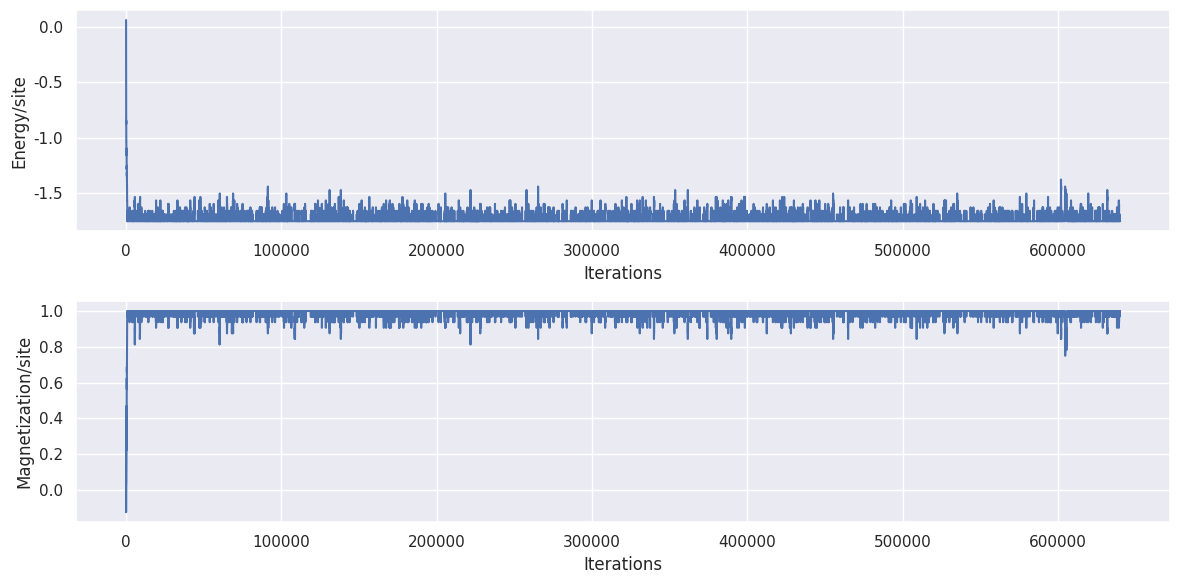

The script that saved this image: (Note: this script raises an exception after producing the figure.)
#!/usr/bin/env python

from __future__ import division
import numpy as np
import pandas as pd
import matplotlib.pyplot as plt
from time import time

import seaborn as sns
sns.set()

np.random.seed()

def energy(S_ij, J = 1.):
    return -J*(np.sum(S_ij[1:, :]*S_ij[:-1, :]) + np.sum(S_ij[:, 1:]*S_ij[:, :-1]))

def sites_loop(S_old, E_old, T):
    #looping over sites
    iix = np.random.randint(0, high = Lx, size = N)
    iiy = np.random.randint(0, high = Ly, size = N)
    pp = np.random.rand(N)
    S_new = np.copy(S_old)
    for ix, iy, p in zip(iix, iiy, pp):
        # S_new = np.copy(S_old)
        S_new[ix,iy] = - S_new[ix,iy]
        E_new = energy(S_new)
        # print ("\n", E_old, E_new, (E_new - E_old)/T, np.exp(-(E_new - E_old)/T), p)
        if np.exp(-(E_new - E_old)/T) > p:
            S_old = S_new
            E_old = E_new
            # print (np.exp(-(E_new - E_old)/T), p, E_old)
    return S_old, E_old

def run_MC(Lx, Ly, T, Nit = 10**4, S_init = None):
    if S_init is None:
        #Initializing lattice
        S_init = np.ones((Lx, Ly))
        S_init[np.random.rand(Lx, Ly) > 0.5] = -1

    #MC looping
    S_old = np.copy(S_init)
    E_old = energy(S_old)
    M_old = np.sum(S_old)

    EE = [E_old]
    MM = [M_old]
    SS = [S_old]
    for n in range(Nit*Lx*Ly):
        ix = np.random.randint(Lx)
        iy = np.random.randint(Ly)
        p = np.random.rand()

        S_new = np.copy(S_old)
        S_new[ix,iy] = - S_new[ix,iy]
        E_new = energy(S_new)

        if np.exp(-(E_new - E_old)) > p:
            S_old = S_new
            E_old = E_new

        EE.append(E_old)
        MM.append(np.sum(S_old))
        SS.append(S_old)

    return np.array(EE), np.array(MM), np.array(SS)

if __name__ == "__main__":
    '''
    Monte Carlo approach to Ising model
    '''

    #Setting parameters
    Lx = 8
    Ly = 8
    N = Lx*Ly
    T = 1.
    Nit = Lx*Ly*10**2

    # #Initializing lattice
    # S_old = np.ones((Lx, Ly))
    # S_old[np.random.rand(Lx, Ly) > 0.5] = -1
    # E_old = energy(S_old)
    # print(S_old)
    # print(energy(S_old))


    # #looping over sites
    # iix = np.random.randint(0, high = Lx, size = N)
    # iiy = np.random.randint(0, high = Ly, size = N)
    # pp = np.random.rand(N)
    # S_new = np.copy(S_old)
    # for ix, iy, p in zip(iix, iiy, pp):
    #     # S_new = np.copy(S_old)
    #     S_new[ix,iy] = - S_new[ix,iy]
    #     E_new = energy(S_new)
    #     print ("\n", E_old, E_new, (E_new - E_old)/T, np.exp(-(E_new - E_old)/T), p)
    #     if np.exp(-(E_new - E_old)/T) > p:
    #         S_old = S_new
    #         E_old = E_new
    #         print (np.exp(-(E_new - E_old)/T), p, E_old)

    # EE = [E_old]
    # MM = [np.sum(S_old)]
    # SS = [S_old]
    # for n in range(Nit):
    #     S_old, E_old = sites_loop(S_old, E_old, T = .1)
    #     EE.append(E_old)
    #     MM.append(np.sum(S_old))
    #     SS.append(S_old)

    # print(S_old)
    # print(energy(S_old))    
    # EE = np.array(EE)
    # MM = np.array(MM)

    # #One loop approach
    # for j in range(Nit):
    #     ix = np.random.randint(Lx)
    #     iy = np.random.randint(Ly)
    #     p = np.random.rand()

    #     S_new = np.copy(S_old)
    #     S_new[ix,iy] = - S_new[ix,iy]
    #     E_new = energy(S_new)

    #     if np.exp(-(E_new - E_old)) > p:
    #         S_old = S_new
    #         E_old = E_new

    #     EE.append(E_old)
    #     MM.append(np.sum(S_old))
    #     SS.append(S_old)

    # print(S_old)
    # print(energy(S_old), MM[-1])
    # EE = np.array(EE)
    # MM = np.array(MM)

    EE, MM, SS = run_MC(Lx, Ly, T, Nit = 10**4)

    NN = np.arange(len(EE))
    fig, axs = plt.subplots(2, 1, figsize = (12, 6))
    axs[0].plot(NN, EE/N)
    axs[0].set_ylabel('Energy/site')
    axs[1].plot(NN, MM/N)
    axs[1].set_ylabel('Magnetization/site')
    for ax in axs:
        ax.set_xlabel('Iterations')
    plt.tight_layout()
    plt.savefig('./figs/evol.jpg')
    plt.close()

    fig, ax = plt.subplots(1, 1, figsize = (6,6))
    im = ax.imshow(SS[-1].T, origin = 'lower', cmap = 'Greens')
    fig.colorbar(im, ax = ax)
    ax.set_title('Initial configuration')
    ax.set_xticks(range(Lx))
    # ax.set_xticklabels(self.labels_iso)
    ax.set_yticks(range(Ly))
    # ax.set_yticklabels(self.labels_frag)    
    plt.savefig('./figs/init.jpg')
    plt.close()


    Tmin = 0.01
    Tmax = 10.
    TT = np.linspace(Tmin, Tmax, 11)
    Nburn = 100
    E_T = np.array([])
    E2_T = np.array([])
    M_T = np.array([])
    M2_T = np.array([])
    Mabs_T = np.array([])
    for jT, T in enumerate(TT):
        print(f'{jT}, T = {T}')
        t0 = time()
        EE, MM, SS = run_MC(Lx, Ly, T, Nit = 10**4)
        t1 = time()
        print(f'simulation time: {t1-t0}\n')
        E = EE[Nburn:]
        M = MM[Nburn:]
        E_T = np.append(E_T, E.mean())
        E2_T = np.append(E2_T, (E**2).mean())
        M_T = np.append(M_T, M.mean())
        M2_T = np.append(M2_T, (M**2).mean())
        Mabs_T = np.append(Mabs_T, np.abs(M).mean())

    fig, axs = plt.subplots(5, 1, figsize = (12, 30))
    axs[0].plot(TT, E_T/N)
    axs[0].set_ylabel('E')
    axs[1].plot(TT, (E2_T - E_T**2)/N)
    axs[1].set_ylabel('var(E)')
    axs[2].plot(TT, M_T/N)
    axs[2].set_ylabel('M')
    axs[3].plot(TT, Mabs_T/N)
    axs[3].set_ylabel('|M|')
    axs[4].plot(TT, (M2_T - M_T**2)/N)
    axs[4].set_ylabel('var(M)')
    for ax in axs:
        ax.set_xlabel('T')
    plt.tight_layout()
    plt.savefig('./figs/Temperature.jpg')
    plt.close()

